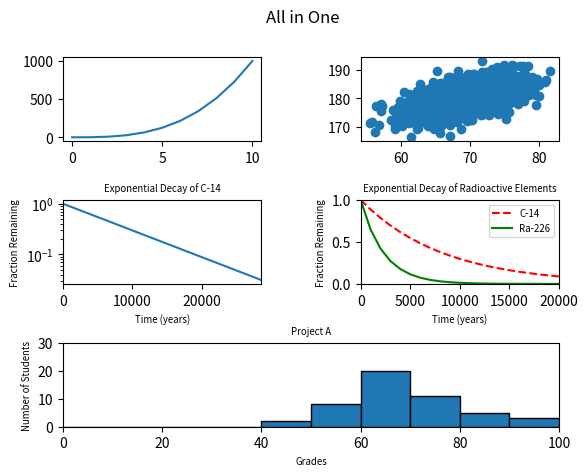

Write the Python code that produced this figure.
#!/usr/bin/env python3
import numpy as np
import matplotlib.pyplot as plt

y0 = np.arange(0, 11) ** 3

mean = [69, 0]
cov = [[15, 8], [8, 15]]
np.random.seed(5)
x1, y1 = np.random.multivariate_normal(mean, cov, 2000).T
y1 += 180

x2 = np.arange(0, 28651, 5730)
r2 = np.log(0.5)
t2 = 5730
y2 = np.exp((r2 / t2) * x2)

x3 = np.arange(0, 21000, 1000)
r3 = np.log(0.5)
t31 = 5730
t32 = 1600
y31 = np.exp((r3 / t31) * x3)
y32 = np.exp((r3 / t32) * x3)

np.random.seed(5)
student_grades = np.random.normal(68, 15, 50)

plt.suptitle('All in One')
grid = plt.GridSpec(3, 2, wspace=0.5, hspace=0.7)


plt.subplot(grid[0, 0])
plt.plot(y0)

plt.subplot(grid[0, 1])
plt.scatter(x1, y1)

plt.subplot(grid[1, 0])
plt.xlabel('Time (years)', fontsize='x-small')
plt.ylabel('Fraction Remaining', fontsize='x-small')
plt.title('Exponential Decay of C-14', fontsize='x-small')
plt.yscale('log')
plt.xlim([0, 28650])
plt.plot(x2, y2)

plt.subplot(grid[1, 1])
plt.xlabel('Time (years)', fontsize='x-small')
plt.ylabel('Fraction Remaining', fontsize='x-small')
plt.title('Exponential Decay of Radioactive Elements', fontsize='x-small')
plt.axis([0, 20000, 0, 1])
plt.plot(x3, y31, 'r--', label='C-14')
plt.plot(x3, y32, 'g-', label='Ra-226')
plt.legend(fontsize='x-small')

plt.subplot(grid[2, :2])
plt.xlabel('Grades', fontsize='x-small')
plt.ylabel('Number of Students', fontsize='x-small')
plt.title('Project A', fontsize='x-small')
plt.hist(student_grades, edgecolor='black', bins=[0, 10, 20, 30, 40, 50, 60, 70, 80, 90, 100])
plt.xlim(0, 100)
plt.ylim([0, 30])

plt.show()
